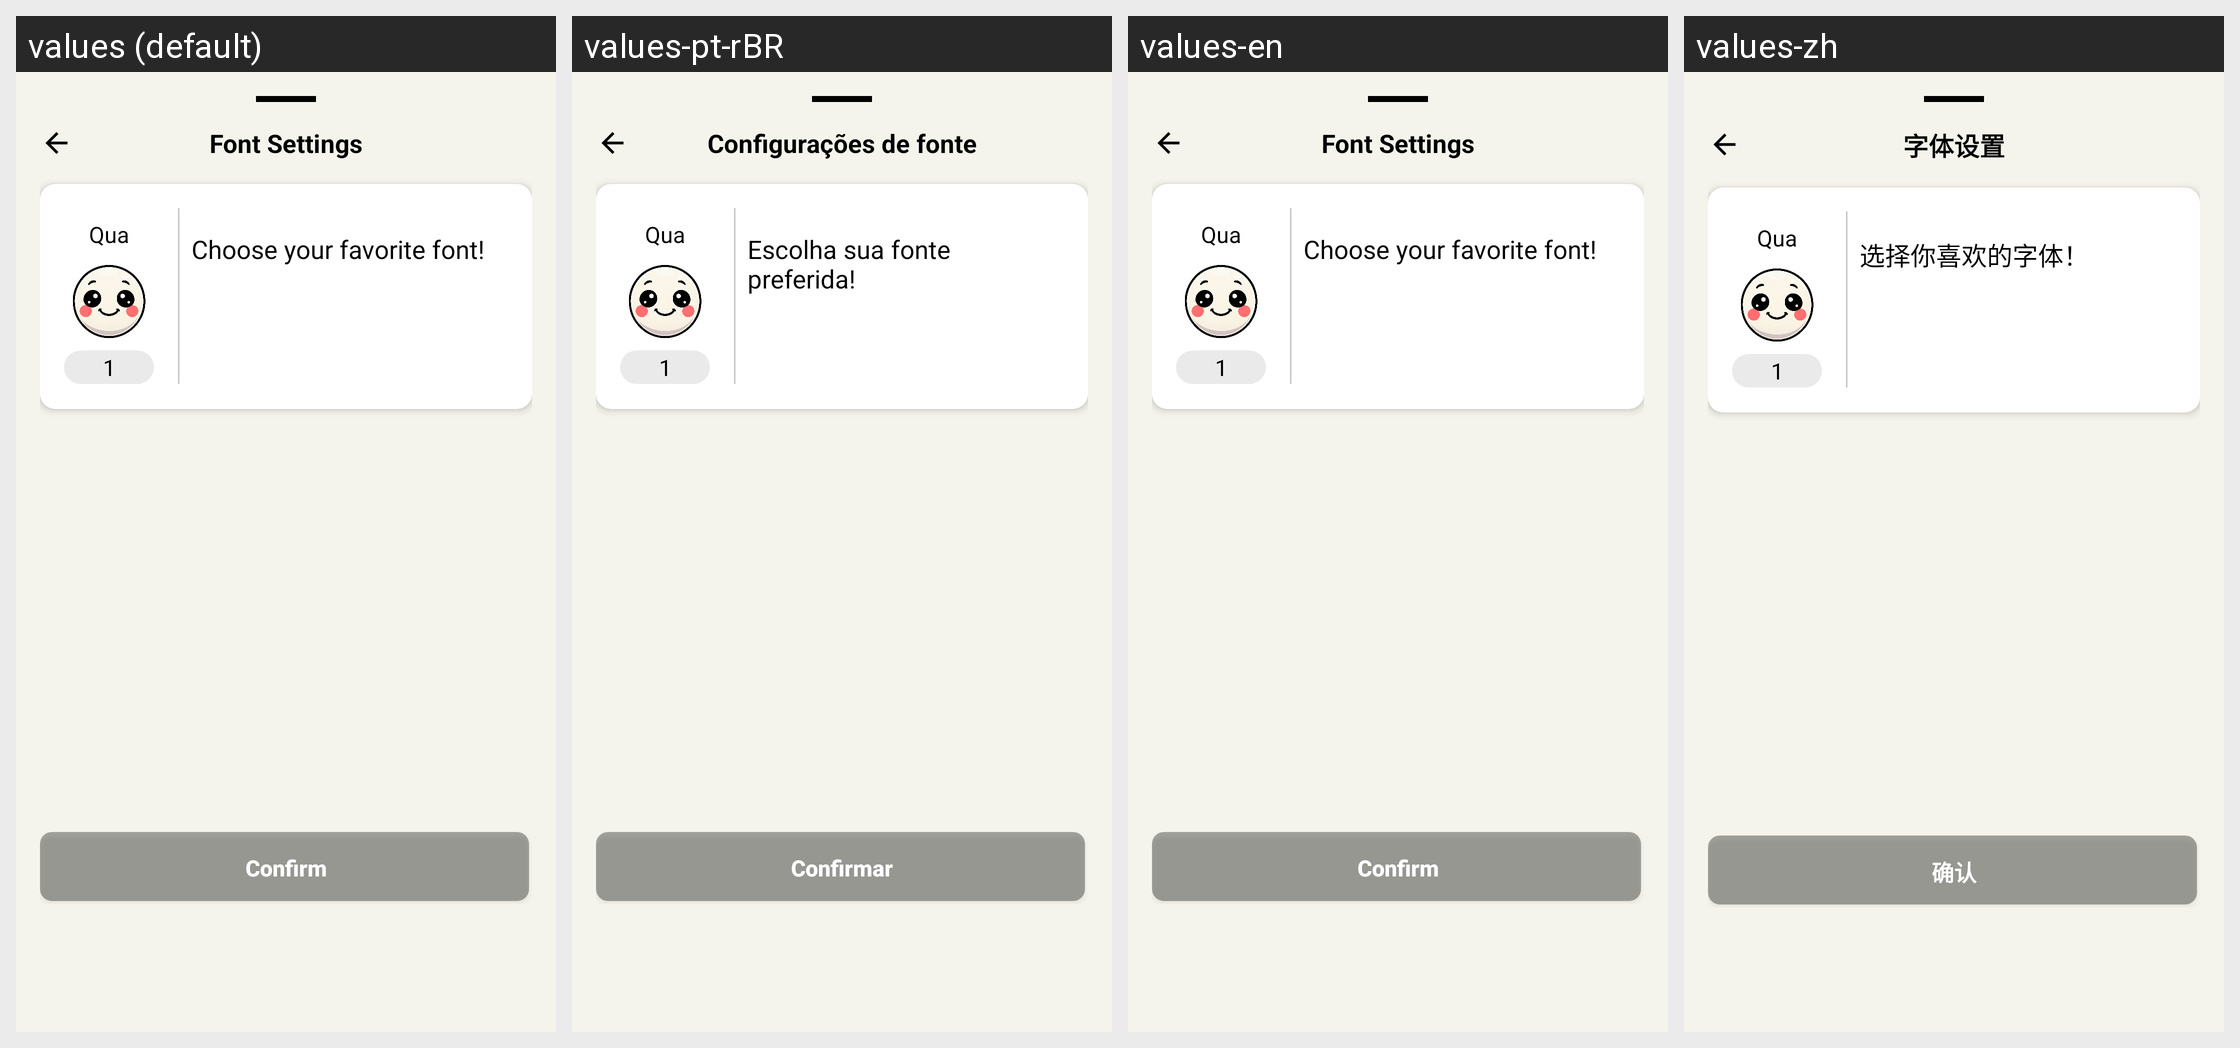

Locale-by-locale string values for the Android screen shown in this grid:
Android screen res/layout/bottom_sheet_font_selection.xml rendered under 4 locales, left to right: values (default), values-pt-rBR, values-en, values-zh. Device: Nexus 5 (rendered at 1080×1920; each locale shown at half size, 540×960, under a caption strip naming it); theme Theme.MoodSnap.Main.
Other locales in the repository, not shown: values-de, values-es, values-fr, values-hi, values-it, values-ru.
Strings drawn on this screen, with the default value and each locale's value (text and hints the layout hard-codes, and strings that could not be matched under every locale, appear in the picture but are not listed):

font_settings
  values: Font Settings
  values-pt-rBR: Configurações de fonte
  values-en: Font Settings
  values-zh: 字体设置

font_preview_text
  values: Choose your favorite font!
  values-pt-rBR: Escolha sua fonte preferida!
  values-en: Choose your favorite font!
  values-zh: 选择你喜欢的字体！

btn_confirm
  values: Confirm
  values-pt-rBR: Confirmar
  values-en: Confirm
  values-zh: 确认
